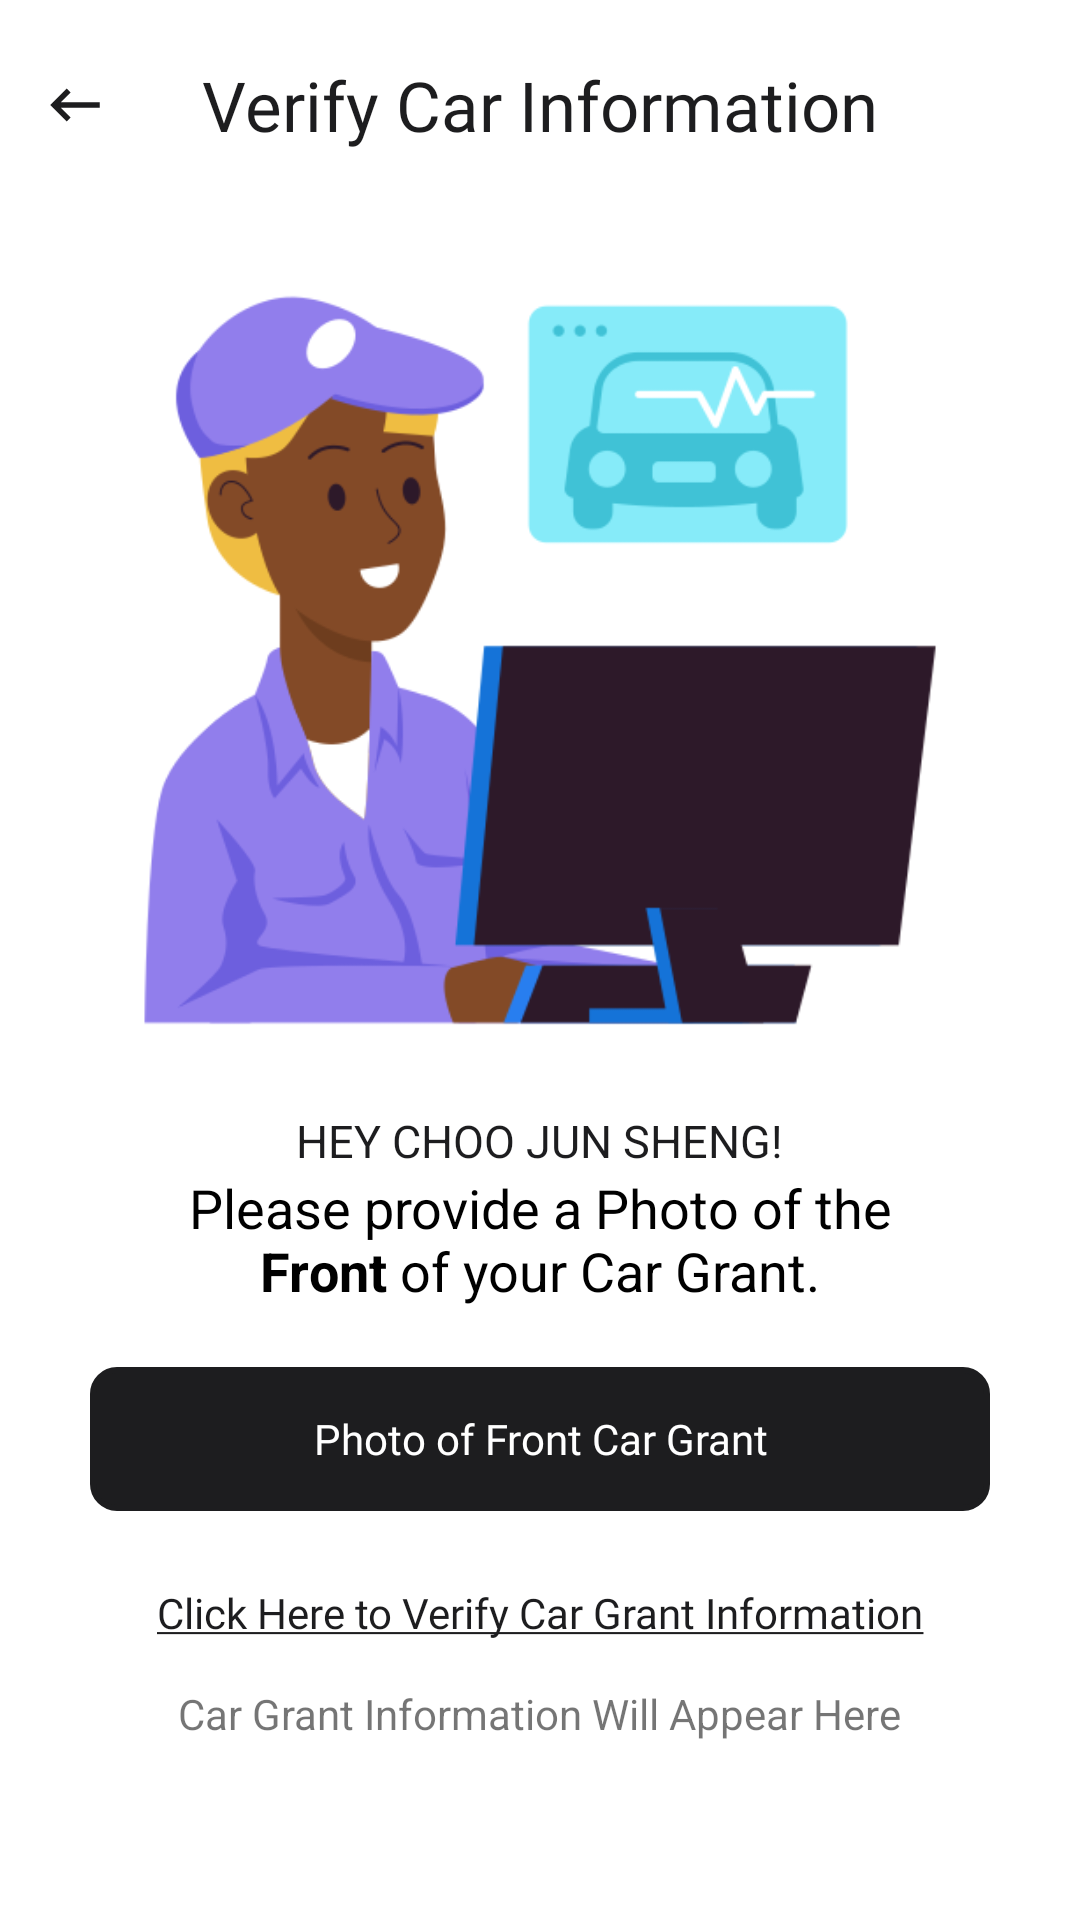

Reconstruct the res/layout file that produces this screen, plus the resources it refers to.
<!-- AndroidManifest.xml: application theme Theme.CarpoolingDriverAppV2 -->
<!-- res/layout/activity_verify_car_info.xml -->
<?xml version="1.0" encoding="utf-8"?>
<LinearLayout
    xmlns:android="http://schemas.android.com/apk/res/android"
    xmlns:tools="http://schemas.android.com/tools"
    android:layout_width="match_parent"
    android:layout_height="match_parent"
    android:orientation="vertical"
    tools:context=".VerifyCarInfoActivity">

    <RelativeLayout
        android:layout_marginTop="10dp"
        android:layout_marginBottom="10dp"
        android:layout_width="match_parent"
        android:layout_height="wrap_content">

        <ImageView
            android:id="@+id/backBtn"
            android:layout_width="50dp"
            android:layout_height="50dp"
            android:src="@drawable/ic_baseline_keyboard_backspace_24"
            android:padding="14dp"/>

        <TextView
            android:layout_width="wrap_content"
            android:layout_height="wrap_content"
            android:layout_centerInParent="true"
            android:fontFamily="@font/apple"
            android:text="Verify Car Information"
            android:textColor="@color/appleBlack"
            android:textSize="23sp" />

    </RelativeLayout>

    <ImageView
        android:id="@+id/imageView"
        android:layout_width="match_parent"
        android:layout_height="300dp"
        android:src="@drawable/analyse"/>

    <LinearLayout
        android:layout_width="match_parent"
        android:layout_height="wrap_content"
        android:gravity="center"
        android:orientation="vertical">

        <TextView
            android:id="@+id/greetingTv"
            android:layout_width="wrap_content"
            android:layout_height="wrap_content"
            android:textColor="@color/appleBlack"
            android:text="HEY CHOO JUN SHENG!"
            android:textSize="15sp"/>

        <TextView
            android:layout_width="250dp"
            android:layout_height="wrap_content"
            android:textColor="@color/black"
            android:textAlignment="center"
            android:text="@string/car_grant_caption"
            android:textSize="18sp"/>

        <androidx.appcompat.widget.AppCompatButton
            android:id="@+id/uploadPhotoBtn"
            android:layout_width="match_parent"
            android:layout_height="wrap_content"
            android:layout_marginStart="30dp"
            android:layout_marginEnd="30dp"
            android:layout_marginTop="20dp"
            android:layout_marginBottom="10dp"
            android:backgroundTint="@color/appleBlack"
            android:textAllCaps="false"
            android:text="Photo of Front Car Grant"
            android:fontFamily="@font/apple"
            android:background="@drawable/shape_button02"
            android:onClick="selectImage"
            android:textColor="@color/white"/>

        <androidx.appcompat.widget.AppCompatButton
            android:id="@+id/verifyBtn"
            android:layout_width="match_parent"
            android:layout_height="wrap_content"
            android:layout_marginStart="30dp"
            android:fontFamily="@font/apple"
            android:layout_marginEnd="30dp"
            android:textAllCaps="false"
            android:onClick="startRecognizing"
            android:background="@android:color/transparent"
            android:text="@string/verify_car_caption"
            android:textColor="@color/appleBlack"/>

        <TextView
            android:id="@+id/carGrantTv"
            android:layout_width="wrap_content"
            android:layout_height="wrap_content"
            android:text="Car Grant Information Will Appear Here"/>




    </LinearLayout>

</LinearLayout>
<!-- resources referenced by this layout -->
<resources>
  <color name="appleBlack">#1d1d1f</color>
  <color name="black">#FF000000</color>
  <color name="white">#FFFFFFFF</color>
  <!-- drawable analyse: png bitmap (drawable, 33972 bytes) -->
  <!-- drawable ic_baseline_keyboard_backspace_24 (drawable) -->
  <vector android:height="24dp" android:tint="@color/appleBlack"
      android:viewportHeight="24" android:viewportWidth="24"
      android:width="24dp" xmlns:android="http://schemas.android.com/apk/res/android">
      <path android:fillColor="@android:color/white" android:pathData="M21,11H6.83l3.58,-3.59L9,6l-6,6 6,6 1.41,-1.41L6.83,13H21z"/>
  </vector>
  <!-- drawable shape_button02 (drawable) -->
  <?xml version="1.0" encoding="utf-8"?>
  <shape xmlns:android="http://schemas.android.com/apk/res/android"
      android:shape="rectangle" >
  
      <stroke
          android:width="2dp"
          android:color="@color/appleBlack" />
      <corners android:radius="8dp"/>
  
  </shape>
  <string name="car_grant_caption">Please provide a Photo of the <b>Front</b> of your Car Grant.</string>
  <string name="verify_car_caption"><u>Click Here to Verify Car Grant Information</u></string>
  <style name="Theme.CarpoolingDriverAppV2" parent="Theme.MaterialComponents.DayNight.NoActionBar">
          
      </style>
</resources>
